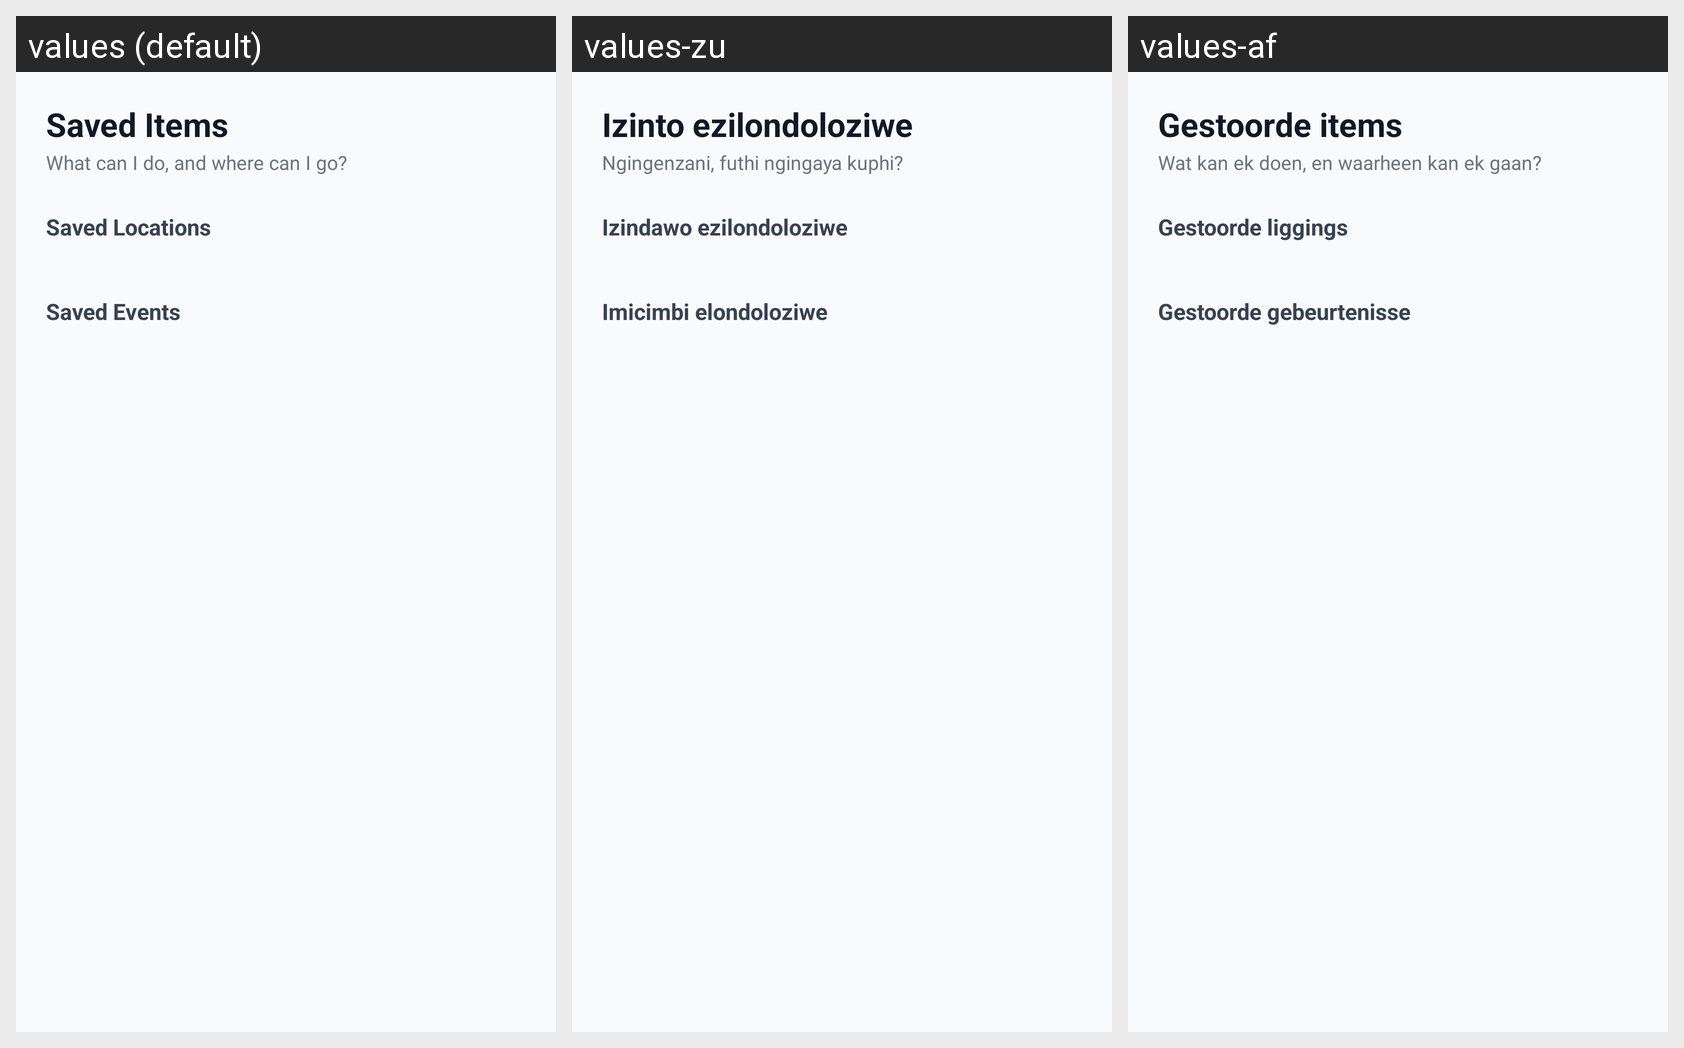

The Android screen above is rendered under several locales of the same app. Produce the string resources it draws, with the default and per-locale values.
Android screen res/layout/fragment_saved.xml rendered under 3 locales, left to right: values (default), values-zu, values-af. Device: Nexus 5 (rendered at 1080×1920; each locale shown at half size, 540×960, under a caption strip naming it); theme Theme.Campus_Companion_PROG.
Strings drawn on this screen, with the default value and each locale's value (text and hints the layout hard-codes, and strings that could not be matched under every locale, appear in the picture but are not listed):

saved_items
  values: Saved Items
  values-zu: Izinto ezilondoloziwe
  values-af: Gestoorde items

saved_subtitle
  values: What can I do, and where can I go?
  values-zu: Ngingenzani, futhi ngingaya kuphi?
  values-af: Wat kan ek doen, en waarheen kan ek gaan?

saved_locations
  values: Saved Locations
  values-zu: Izindawo ezilondoloziwe
  values-af: Gestoorde liggings

saved_events
  values: Saved Events
  values-zu: Imicimbi elondoloziwe
  values-af: Gestoorde gebeurtenisse
